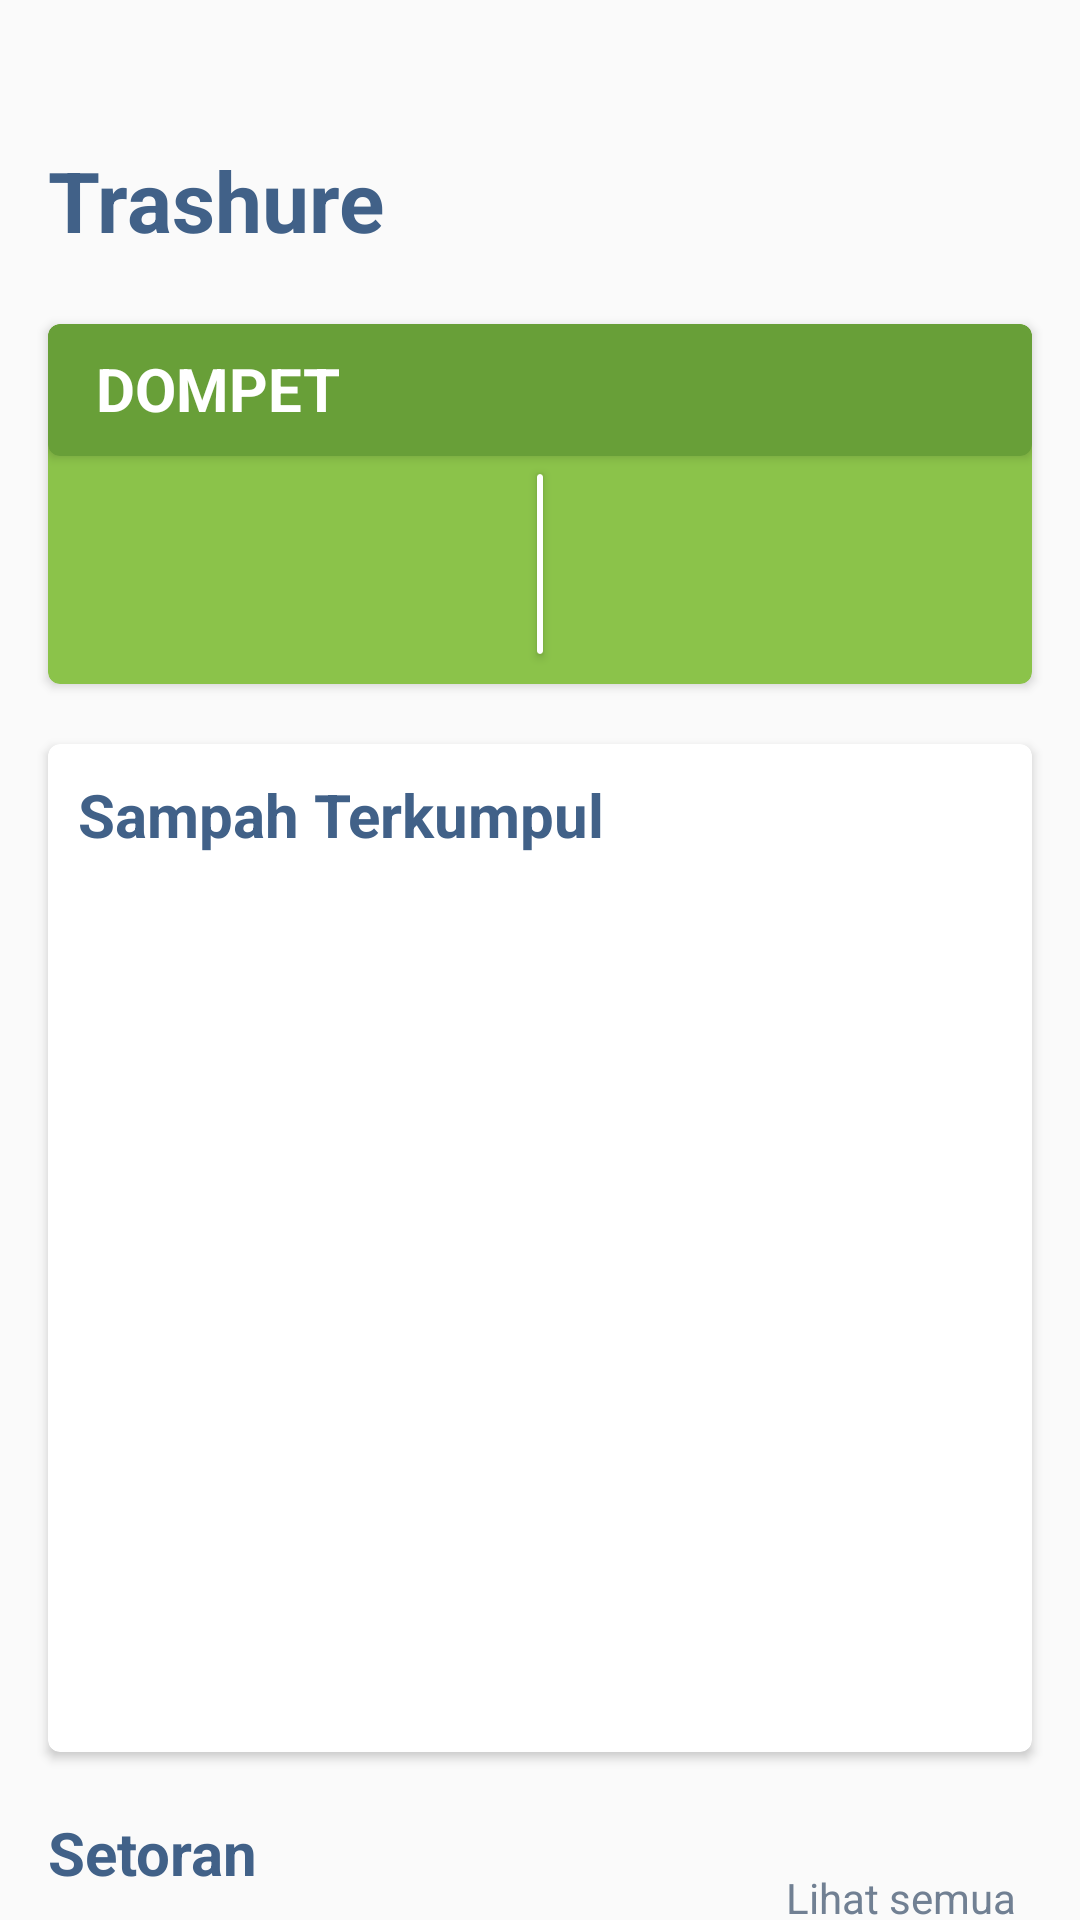

Reconstruct the res/layout file that produces this screen, plus the resources it refers to.
<!-- AndroidManifest.xml: application theme AppTheme -->
<!-- res/layout/fragment_home.xml -->
<?xml version="1.0" encoding="utf-8"?>
<androidx.constraintlayout.widget.ConstraintLayout xmlns:android="http://schemas.android.com/apk/res/android"
    xmlns:app="http://schemas.android.com/apk/res-auto"
    xmlns:tools="http://schemas.android.com/tools"
    android:layout_width="match_parent"
    android:layout_height="match_parent">

    <TextView
        android:id="@+id/textView24"
        android:layout_width="match_parent"
        android:layout_height="wrap_content"
        android:layout_marginStart="16dp"
        android:layout_marginTop="604dp"
        android:text="Setoran"
        android:textColor="@color/colorAccent"
        android:textSize="20dp"
        android:textStyle="bold"
        app:layout_constraintStart_toStartOf="parent"
        app:layout_constraintTop_toTopOf="parent" />

    <TextView
        android:id="@+id/textView25"
        android:layout_width="match_parent"
        android:layout_height="wrap_content"
        android:layout_marginStart="16dp"
        android:layout_marginTop="48dp"
        android:text="Trashure"
        android:textColor="@color/colorAccent"
        android:textSize="28dp"
        android:textStyle="bold"
        app:layout_constraintEnd_toEndOf="parent"
        app:layout_constraintHorizontal_bias="0.0"
        app:layout_constraintStart_toStartOf="parent"
        app:layout_constraintTop_toTopOf="parent" />

    <TextView
        android:id="@+id/textView26"
        android:layout_width="match_parent"
        android:layout_height="wrap_content"
        android:layout_marginStart="16dp"
        android:layout_marginTop="692dp"
        android:layout_marginEnd="16dp"
        android:text="Upps!!, kamu sama sekali belum pernah menyetor sampah."
        android:textSize="14dp"
        app:layout_constraintEnd_toEndOf="parent"
        app:layout_constraintStart_toStartOf="parent"
        app:layout_constraintTop_toTopOf="parent" />

    <TextView
        android:id="@+id/textView27"
        android:layout_width="82dp"
        android:layout_height="20dp"
        android:layout_marginTop="623dp"
        android:layout_marginEnd="16dp"
        android:text="Lihat semua"
        android:textColor="#718093"
        android:textSize="14dp"
        app:layout_constraintEnd_toEndOf="parent"
        app:layout_constraintTop_toTopOf="parent" />

    <androidx.cardview.widget.CardView
        android:id="@+id/card_view2"
        android:layout_width="match_parent"
        android:layout_height="336dp"
        android:layout_marginStart="16dp"
        android:layout_marginTop="248dp"
        android:layout_marginEnd="16dp"
        app:cardBackgroundColor="@color/cardview_light_background"
        app:cardCornerRadius="4dp"
        app:layout_constraintEnd_toEndOf="parent"
        app:layout_constraintStart_toStartOf="parent"
        app:layout_constraintTop_toTopOf="parent">

        <TextView
            android:id="@+id/textView12"
            android:layout_width="wrap_content"
            android:layout_height="wrap_content"
            android:layout_marginLeft="10dp"
            android:layout_marginTop="10dp"
            android:text="Sampah Terkumpul"
            android:textColor="@color/colorAccent"
            android:textSize="20dp"
            android:textStyle="bold" />
    </androidx.cardview.widget.CardView>

    <androidx.cardview.widget.CardView
        android:id="@+id/card_view"
        android:layout_width="match_parent"
        android:layout_height="120dp"
        android:layout_marginStart="16dp"
        android:layout_marginTop="108dp"
        android:layout_marginEnd="16dp"
        app:cardBackgroundColor="@color/colorPrimary"
        app:cardCornerRadius="4dp"
        app:layout_constraintEnd_toEndOf="parent"
        app:layout_constraintStart_toStartOf="parent"
        app:layout_constraintTop_toTopOf="parent">

        <androidx.cardview.widget.CardView
            android:id="@+id/card_viewDompet"
            android:layout_width="match_parent"
            android:layout_height="44dp"
            android:layout_marginStart="0dp"
            android:layout_marginLeft="0dp"
            android:layout_marginTop="0dp"
            app:cardBackgroundColor="#689F38"
            app:cardCornerRadius="4dp">

            <TextView
                android:id="@+id/textView13"
                android:layout_width="wrap_content"
                android:layout_height="wrap_content"
                android:layout_marginLeft="16dp"
                android:layout_marginTop="8dp"
                android:text="DOMPET"
                android:textColor="#FFFFFF"
                android:textSize="20sp"
                android:textStyle="bold" />
        </androidx.cardview.widget.CardView>

        <androidx.cardview.widget.CardView
            android:id="@+id/card_viewBatas"
            android:layout_width="2dp"
            android:layout_height="60dp"
            android:layout_gravity="center"
            android:layout_marginTop="20dp"
            app:cardBackgroundColor="#FFFFFF"
            app:cardCornerRadius="4dp">

        </androidx.cardview.widget.CardView>

    </androidx.cardview.widget.CardView>

</androidx.constraintlayout.widget.ConstraintLayout>
<!-- resources referenced by this layout -->
<resources>
  <color name="colorAccent">#416188</color>
  <color name="colorPrimary">#8BC34A</color>
  <style name="AppTheme" parent="Theme.AppCompat.Light.NoActionBar">
  
          <item name="colorPrimary">@color/colorPrimary</item>
          <item name="colorPrimaryDark">@color/colorPrimaryDark</item>
          <item name="colorAccent">@color/colorAccent</item>
  
      </style>
  <color name="colorPrimaryDark">#8BC34A</color>
</resources>
